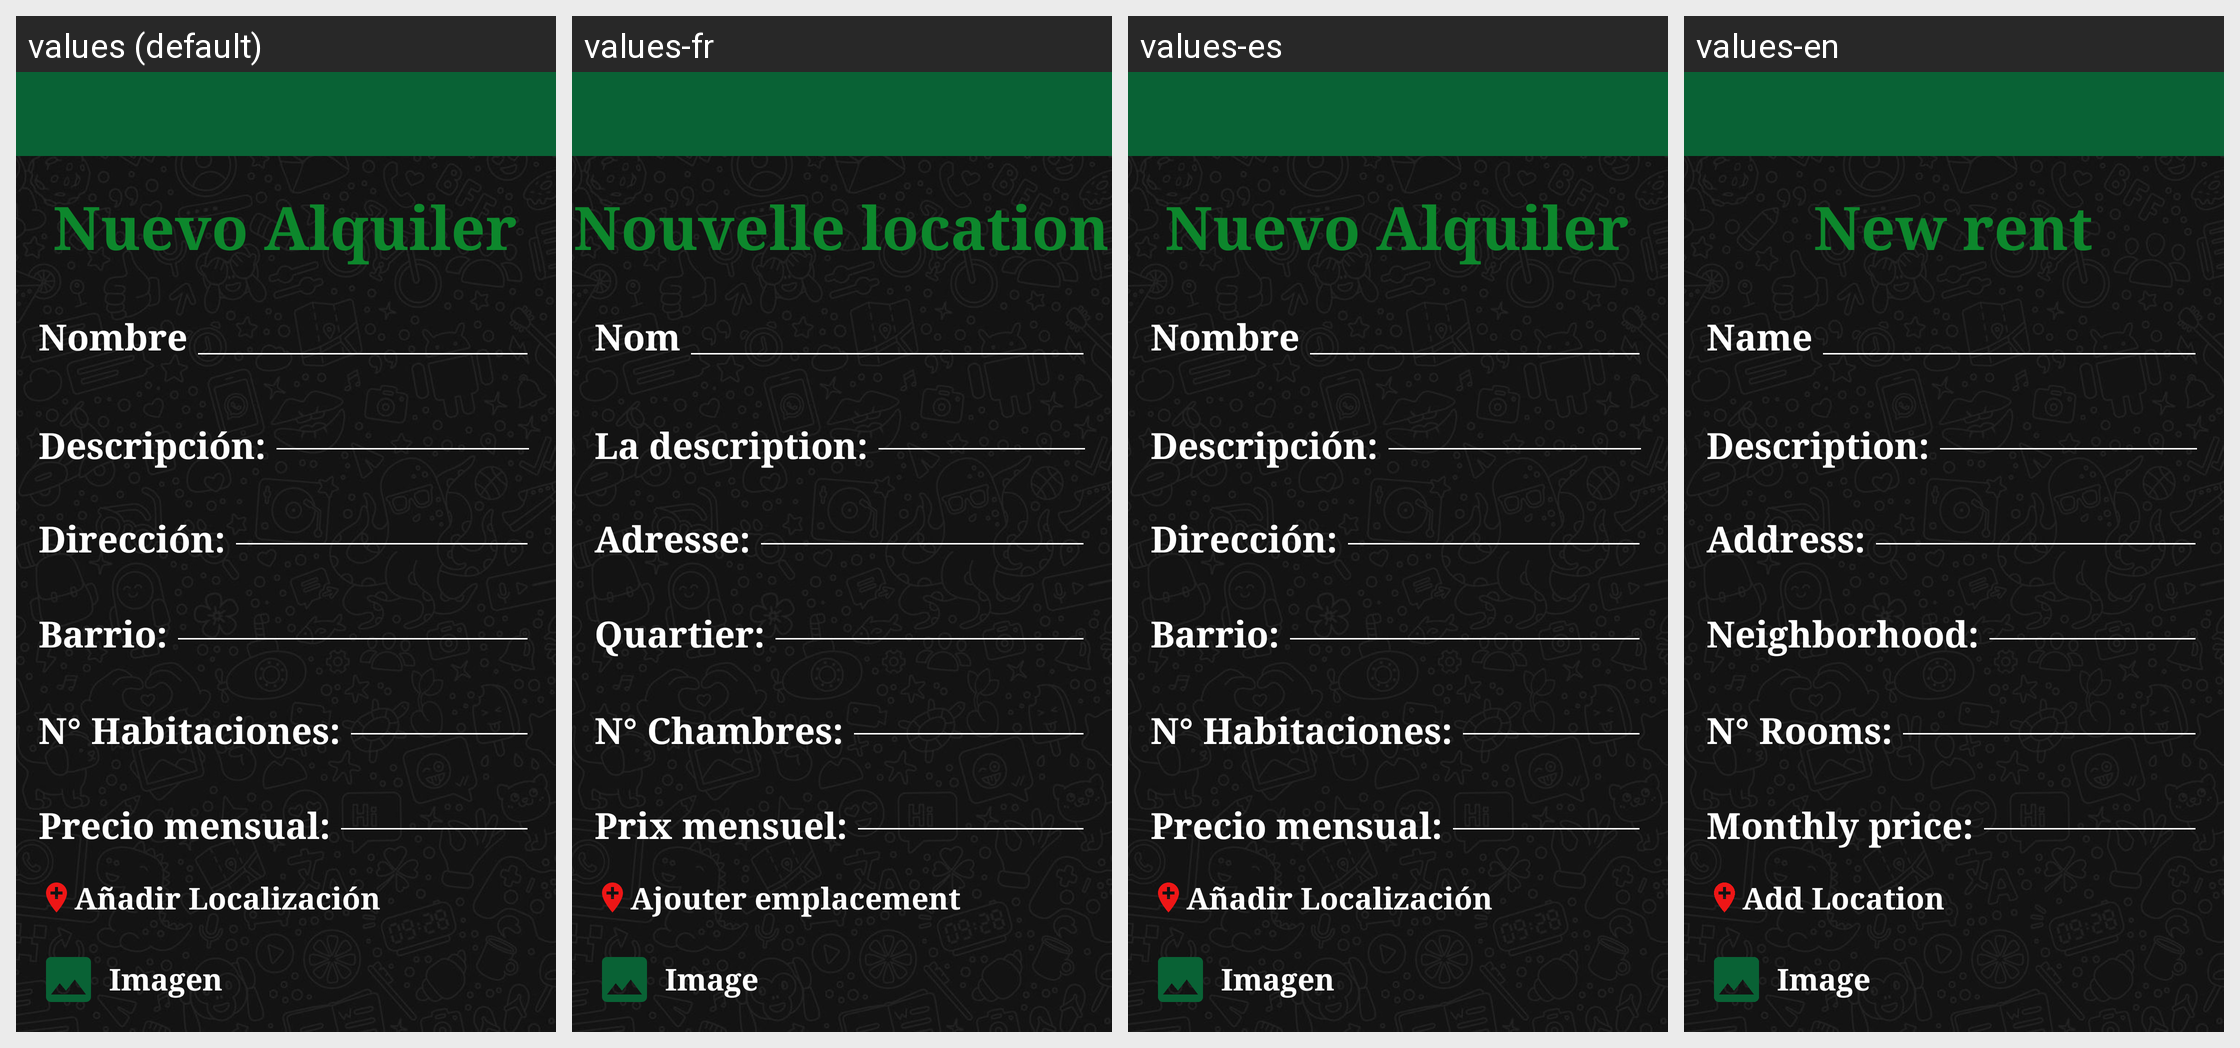

For this localized Android screen grid, give each drawn string resource with its value in every locale shown.
Android screen res/layout/activity_nuevo_alquiler.xml rendered under 4 locales, left to right: values (default), values-fr, values-es, values-en. Device: Nexus 5 (rendered at 1080×1920; each locale shown at half size, 540×960, under a caption strip naming it); theme AppTheme.
Strings drawn on this screen, with the default value and each locale's value (text and hints the layout hard-codes, and strings that could not be matched under every locale, appear in the picture but are not listed):

title_new
  values: Nuevo Alquiler
  values-fr: Nouvelle location
  values-es: Nuevo Alquiler
  values-en: New rent

nombre
  values: Nombre
  values-fr: Nom
  values-es: Nombre
  values-en: Name

new_add_descripcion
  values: Descripción:
  values-fr: La description:
  values-es: Descripción:
  values-en: Description:

new_add_direccion
  values: Dirección:
  values-fr: Adresse:
  values-es: Dirección:
  values-en: Address:

new_add_barrio
  values: Barrio:
  values-fr: Quartier:
  values-es: Barrio:
  values-en: Neighborhood:

new_add_habitaciones
  values: N° Habitaciones:
  values-fr: N° Chambres:
  values-es: N° Habitaciones:
  values-en: N° Rooms:

new_add_precio
  values: Precio mensual:
  values-fr: Prix mensuel:
  values-es: Precio mensual:
  values-en: Monthly price:

btn_map
  values: Añadir Localización
  values-fr: Ajouter emplacement
  values-es: Añadir Localización
  values-en: Add Location

title_imagen
  values: Imagen
  values-fr: Image
  values-es: Imagen
  values-en: Image
